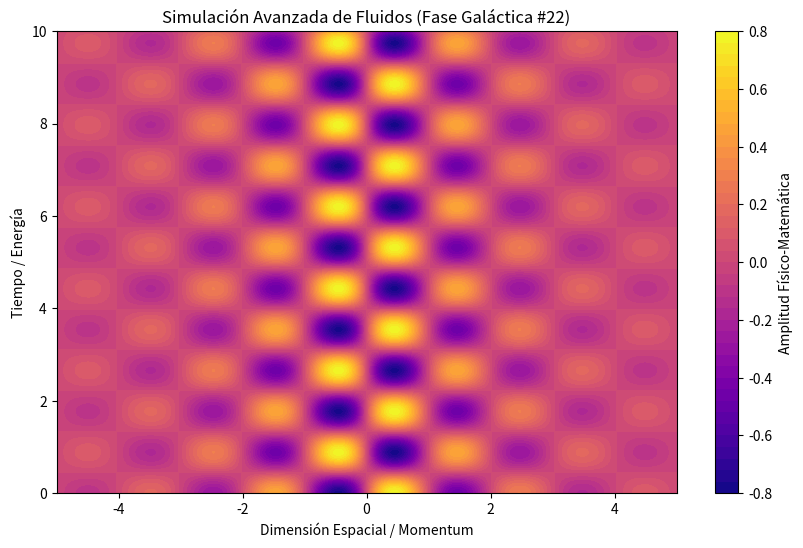

Source code (Python):
%matplotlib inline
# Simulación Galáctica: Fluidos - Variante 22
import numpy as np
import matplotlib.pyplot as plt

# Parámetros Físicos Aleatorios
param_1 = 3.114
param_2 = 3.547
param_3 = 0.509

t = np.linspace(0, 10, 500)
x = np.linspace(-5, 5, 500)
X, T = np.meshgrid(x, t)

# Ecuación Base (Avanzada)
Z = np.sin(X * param_1) * np.cos(T * param_2) * np.exp(-np.abs(X) * param_3)

plt.figure(figsize=(10, 6))
plt.contourf(X, T, Z, 50, cmap='plasma')
plt.colorbar(label='Amplitud Físico-Matemática')
plt.title(r'Simulación Avanzada de Fluidos (Fase Galáctica #22)')
plt.xlabel('Dimensión Espacial / Momentum')
plt.ylabel('Tiempo / Energía')
plt.show()
